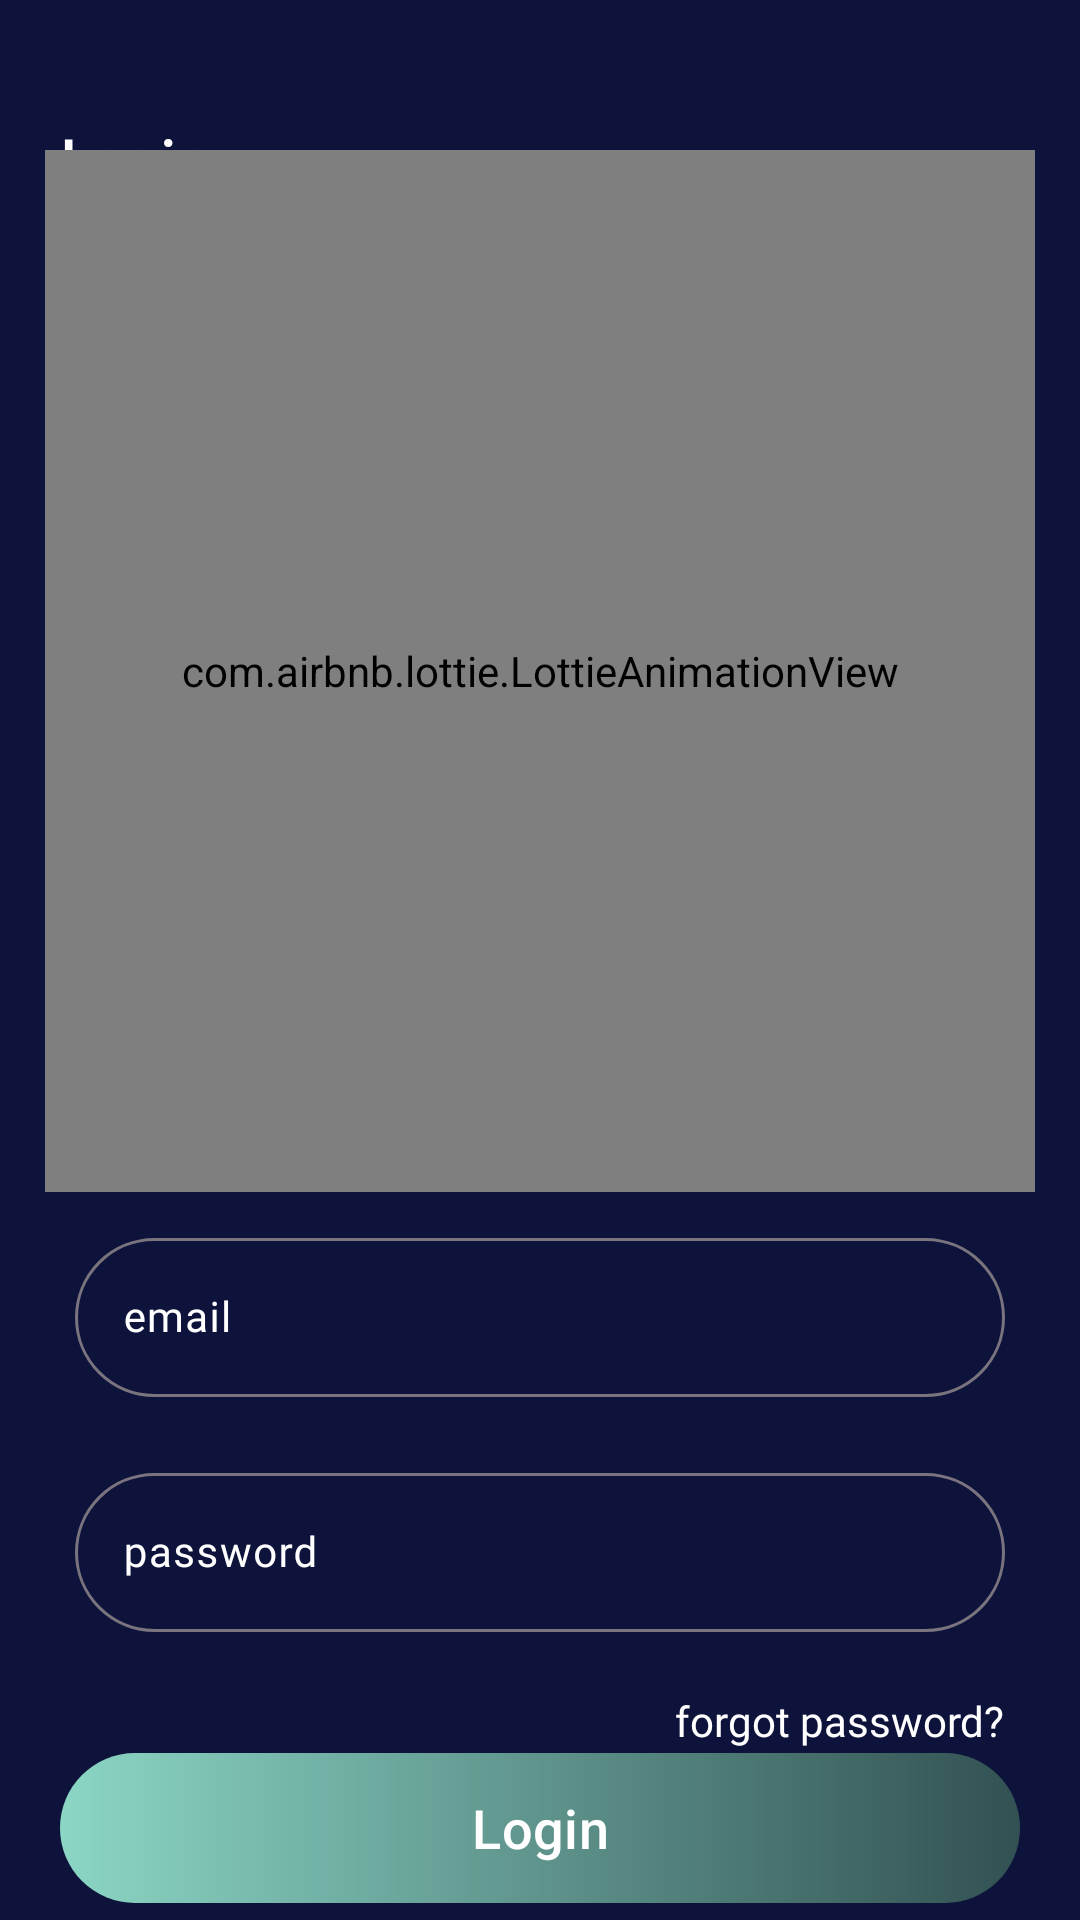

Layout XML and referenced resources for this Android screen:
<!-- AndroidManifest.xml: application theme Theme.MindfullnessApp -->
<!-- res/layout/fragment_login.xml -->
<?xml version="1.0" encoding="utf-8"?>
<androidx.core.widget.NestedScrollView xmlns:android="http://schemas.android.com/apk/res/android"
    xmlns:app="http://schemas.android.com/apk/res-auto"
    android:layout_width="match_parent"
    android:layout_height="match_parent"
    android:fillViewport="true">

    <androidx.constraintlayout.widget.ConstraintLayout
        android:id="@+id/parentView"
        android:layout_width="match_parent"
        android:layout_height="match_parent"
        android:background="@color/accent">

        <TextView
            android:id="@+id/login_title"
            android:layout_width="wrap_content"
            android:layout_height="wrap_content"
            android:layout_marginTop="@dimen/_40dp"
            android:layout_marginStart="@dimen/_20dp"
            android:fontFamily="@font/poppins"
            android:textSize="@dimen/_20sp"
            android:textStyle="bold"
            android:textColor="@color/white"
            android:text="@string/login"
            app:layout_constraintTop_toTopOf="parent"
            app:layout_constraintStart_toStartOf="parent"/>

        <com.airbnb.lottie.LottieAnimationView
            android:id="@+id/login_animation"
            android:layout_width="match_parent"
            android:layout_height="@dimen/_0dp"
            android:layout_marginTop="@dimen/_50dp"
            android:layout_marginStart="@dimen/_15dp"
            android:layout_marginEnd="@dimen/_15dp"
            android:scaleType="centerInside"
            app:layout_constraintEnd_toEndOf="parent"
            app:layout_constraintHeight_percent="0.5"
            app:layout_constraintStart_toStartOf="parent"
            app:layout_constraintTop_toTopOf="parent"
            app:lottie_autoPlay="true"
            app:lottie_loop="true"
            app:lottie_rawRes="@raw/login_mindfullness" />


        <com.google.android.material.textfield.TextInputLayout
            android:id="@+id/email_et"
            android:layout_width="match_parent"
            android:layout_height="wrap_content"
            android:textColorHint="@android:color/white"
            android:hint="@string/email"
            android:layout_marginTop="@dimen/_10dp"
            android:layout_marginStart="@dimen/_25dp"
            android:layout_marginEnd="@dimen/_25dp"
            app:boxBackgroundMode="outline"
            app:boxCornerRadiusBottomEnd="@dimen/_30dp"
            app:boxCornerRadiusBottomStart="@dimen/_30dp"
            app:boxCornerRadiusTopEnd="@dimen/_30dp"
            app:boxCornerRadiusTopStart="@dimen/_30dp"
            app:layout_constraintStart_toStartOf="parent"
            app:layout_constraintEnd_toEndOf="parent"
            app:layout_constraintTop_toBottomOf="@+id/login_animation">

            <com.google.android.material.textfield.TextInputEditText
                android:id="@+id/email"
                android:layout_width="match_parent"
                android:layout_height="wrap_content"
                android:fontFamily="@font/nunito_sans"
                android:gravity="center_vertical"
                android:inputType="text"
                android:textSize="@dimen/_14sp" />

        </com.google.android.material.textfield.TextInputLayout>

        <com.google.android.material.textfield.TextInputLayout
            android:id="@+id/password_et"
            android:layout_width="match_parent"
            android:layout_height="wrap_content"
            android:textColorHint="@android:color/white"
            android:hint="@string/password"
            android:layout_marginTop="@dimen/_20dp"
            android:layout_marginStart="@dimen/_25dp"
            android:layout_marginEnd="@dimen/_25dp"
            app:boxBackgroundMode="outline"
            app:boxCornerRadiusBottomEnd="@dimen/_30dp"
            app:boxCornerRadiusBottomStart="@dimen/_30dp"
            app:boxCornerRadiusTopEnd="@dimen/_30dp"
            app:boxCornerRadiusTopStart="@dimen/_30dp"
            app:layout_constraintStart_toStartOf="parent"
            app:layout_constraintEnd_toEndOf="parent"
            app:layout_constraintTop_toBottomOf="@+id/email_et">

            <com.google.android.material.textfield.TextInputEditText
                android:id="@+id/password"
                android:layout_width="match_parent"
                android:layout_height="wrap_content"
                android:fontFamily="@font/nunito_sans"
                android:gravity="center_vertical"
                android:inputType="text"
                android:textSize="@dimen/_14sp" />

        </com.google.android.material.textfield.TextInputLayout>

        <TextView
            android:id="@+id/forgot_password"
            android:layout_width="wrap_content"
            android:layout_height="wrap_content"
            android:layout_marginTop="@dimen/_20dp"
            android:layout_marginStart="@dimen/_20dp"
            android:fontFamily="@font/poppins"
            android:textSize="@dimen/_14sp"
            android:textColor="@color/white"
            android:text="@string/forgot_password"
            app:layout_constraintTop_toBottomOf="@+id/password_et"
            app:layout_constraintEnd_toEndOf="@+id/password_et"/>

        <com.google.android.material.button.MaterialButton
            android:id="@+id/btnLogin"
            android:layout_width="match_parent"
            android:layout_height="@dimen/_50dp"
            android:layout_marginStart="@dimen/_20dp"
            android:layout_marginEnd="@dimen/_20dp"
            android:layout_marginBottom="@dimen/_20dp"
            android:background="@drawable/linear_green"
            android:text="@string/login"
            android:textAlignment="center"
            android:textAllCaps="false"
            android:textColor="@android:color/white"
            android:textSize="@dimen/_18sp"
            android:theme="@style/MyMaterialButtonStyle"
            app:backgroundTint="@null"
            app:layout_constraintTop_toBottomOf="@+id/password_et"
            app:layout_constraintBottom_toBottomOf="parent"
            app:layout_constraintEnd_toEndOf="parent"
            app:layout_constraintStart_toStartOf="parent" />


        <TextView
            android:id="@+id/sign_up"
            android:layout_width="wrap_content"
            android:layout_height="wrap_content"
            android:layout_marginTop="@dimen/_40dp"
            android:layout_marginStart="@dimen/_20dp"
            android:fontFamily="@font/poppins"
            android:textSize="@dimen/_15sp"
            android:textStyle="bold"
            android:textColor="@color/white"
            android:text="@string/sign_up"
            app:layout_constraintTop_toBottomOf="@+id/btnLogin"
            app:layout_constraintBottom_toBottomOf="parent"
            app:layout_constraintStart_toStartOf="parent"
            app:layout_constraintEnd_toEndOf="parent"/>

    </androidx.constraintlayout.widget.ConstraintLayout>
</androidx.core.widget.NestedScrollView>
<!-- resources referenced by this layout -->
<resources>
  <color name="accent">#0E133C</color>
  <color name="white">#FFFFFFFF</color>
  <dimen name="_0dp">0dp</dimen>
  <dimen name="_10dp">10dp</dimen>
  <dimen name="_14sp">14sp</dimen>
  <dimen name="_15dp">15dp</dimen>
  <dimen name="_15sp">15sp</dimen>
  <dimen name="_18sp">18sp</dimen>
  <dimen name="_20dp">20dp</dimen>
  <dimen name="_20sp">20sp</dimen>
  <dimen name="_25dp">25dp</dimen>
  <dimen name="_30dp">30dp</dimen>
  <dimen name="_40dp">40dp</dimen>
  <dimen name="_50dp">50dp</dimen>
  <!-- drawable linear_green (drawable) -->
  <?xml version="1.0" encoding="utf-8"?>
  <shape xmlns:android="http://schemas.android.com/apk/res/android">
      <gradient
          android:angle="360"
          android:endColor="#325152"
          android:startColor="#8bd6c5" />
  
      <corners android:radius="@dimen/_50dp"/>
  </shape>
  <string name="email">email</string>
  <string name="forgot_password">forgot password?</string>
  <string name="login">Login</string>
  <string name="password">password</string>
  <string name="sign_up"><u>sign up instead</u></string>
  <style name="MyMaterialButtonStyle" parent="Widget.MaterialComponents.Button">
          <item name="shapeAppearanceOverlay">@style/ShapeAppearanceOverlay.MyApp.Button.CornerRounded</item>
      </style>
  <style name="Theme.MindfullnessApp" parent="Theme.Material3.Light.NoActionBar">
          
          <item name="colorPrimary">@color/accent</item>
          <item name="colorPrimaryVariant">@color/accent</item>
          <item name="colorOnPrimary">@color/accent</item>
          
          <item name="colorSecondary">@color/accent</item>
          <item name="colorSecondaryVariant">@color/accent</item>
          <item name="colorOnSecondary">@color/accent</item>
          
          <item name="android:statusBarColor">?attr/colorPrimaryVariant</item>
          <item name="android:windowTranslucentStatus">true</item>
          
      </style>
  <style name="ShapeAppearanceOverlay.MyApp.Button.CornerRounded" parent="">
          <item name="cornerSize">16dp</item>
      </style>
</resources>
